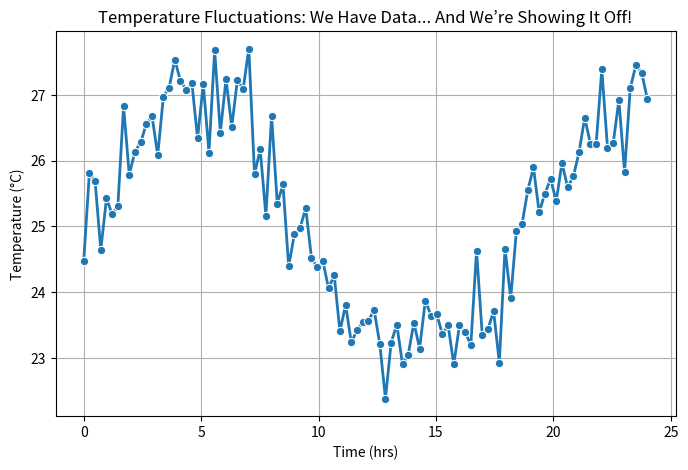
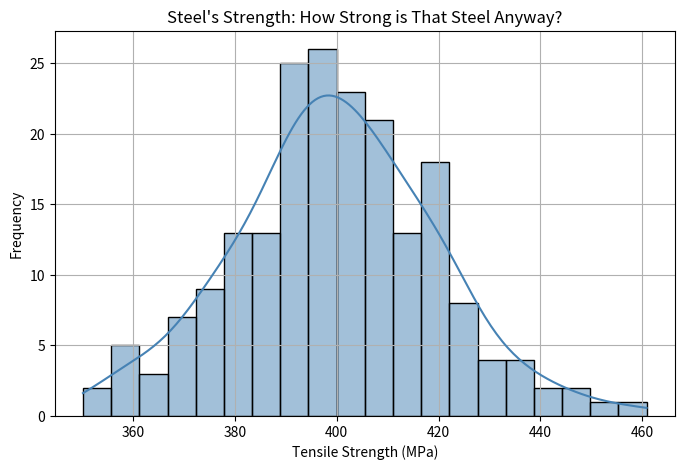
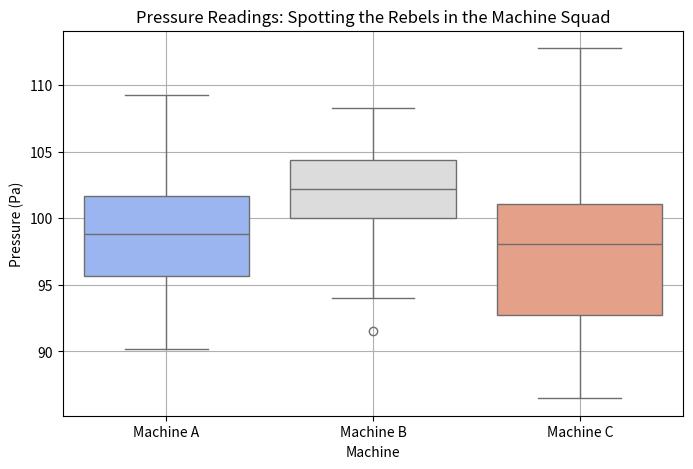
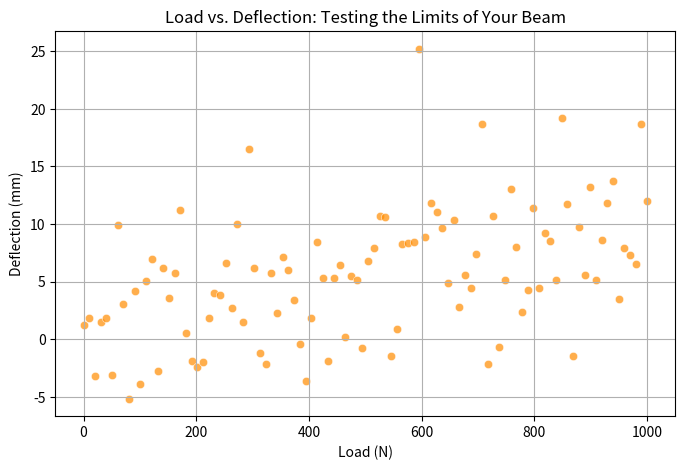
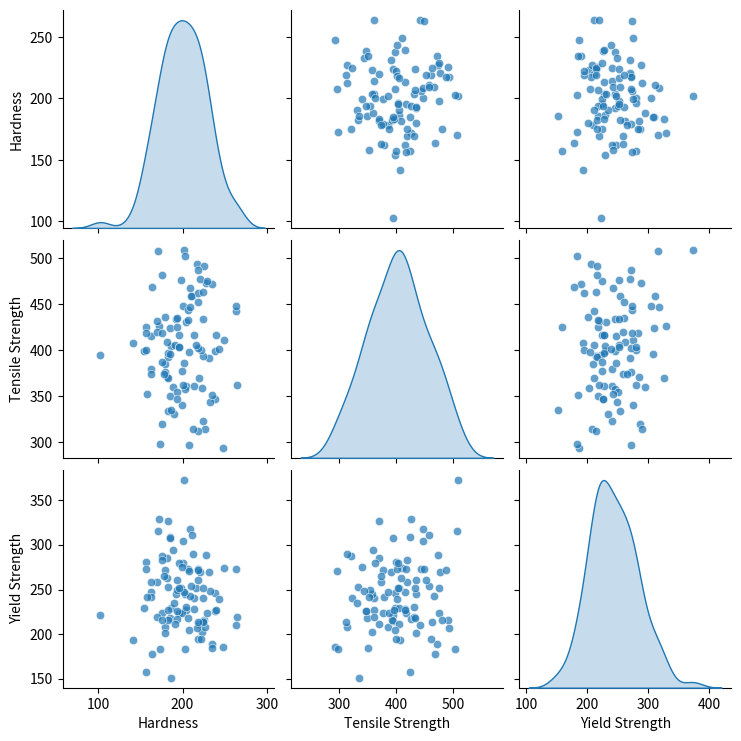
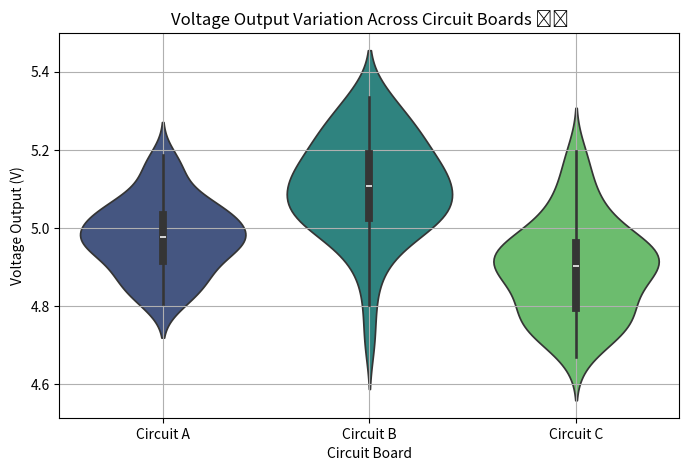
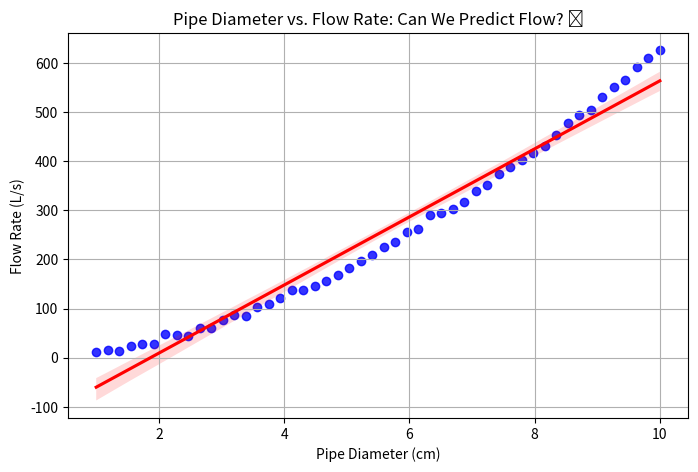
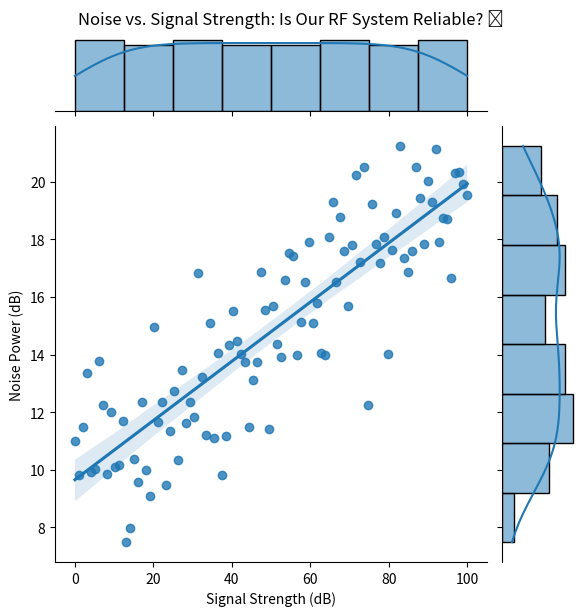
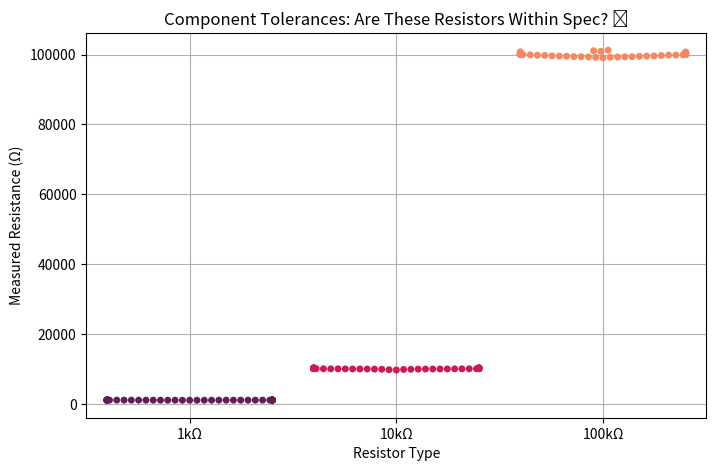
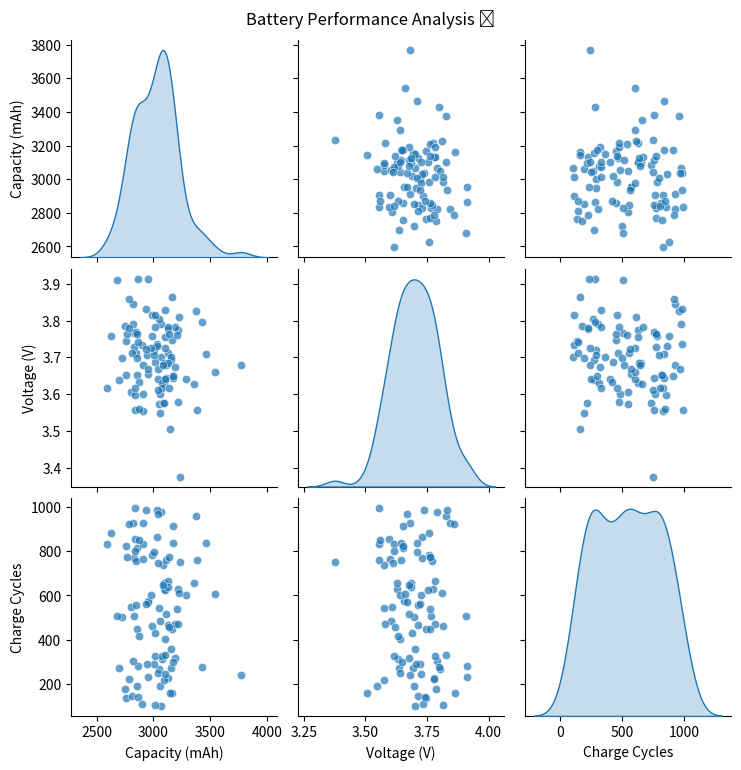

Python code for these plots, in order:
import numpy as np
import pandas as pd
import matplotlib.pyplot as plt
import seaborn as sns

# Simulating sensor data over 24 hours
time = np.linspace(0, 24, 100)  # 24-hour time window
temperature = 25 + 2 * np.sin(time / 3) + np.random.normal(scale=0.5, size=100)

# Making our cool DataFrame
df = pd.DataFrame({"Time (hrs)": time, "Temperature (°C)": temperature})

# Plot it like it’s hot
plt.figure(figsize=(8, 5))
sns.lineplot(x="Time (hrs)", y="Temperature (°C)", data=df, marker="o", linewidth=2)
plt.title("Temperature Fluctuations: We Have Data... And We’re Showing It Off!")
plt.xlabel("Time (hrs)")
plt.ylabel("Temperature (°C)")
plt.grid()
plt.show()

# Steel tensile strength, sampled with a nice bell curve
strength_data = np.random.normal(
    loc=400, scale=20, size=200
)  # 400 MPa average, 20 MPa std dev

# Create DataFrame
df = pd.DataFrame({"Tensile Strength (MPa)": strength_data})

# Plotting that beautiful distribution
plt.figure(figsize=(8, 5))
sns.histplot(df, x="Tensile Strength (MPa)", kde=True, bins=20, color="steelblue")
plt.title("Steel's Strength: How Strong is That Steel Anyway?")
plt.xlabel("Tensile Strength (MPa)")
plt.ylabel("Frequency")
plt.grid()
plt.show()

# Simulating pressure data for three different machines
np.random.seed(42)
machines = ["Machine A", "Machine B", "Machine C"]
pressure_data = {
    "Machine": np.repeat(machines, 50),
    "Pressure (Pa)": np.concatenate(
        [
            np.random.normal(100, 5, 50),
            np.random.normal(102, 4, 50),
            np.random.normal(98, 6, 50),
        ]
    ),
}

df = pd.DataFrame(pressure_data)

# Boxplot time, let's see which sensor needs a slap!
plt.figure(figsize=(8, 5))
sns.boxplot(x="Machine", y="Pressure (Pa)", data=df, palette="coolwarm")
plt.title("Pressure Readings: Spotting the Rebels in the Machine Squad")
plt.xlabel("Machine")
plt.ylabel("Pressure (Pa)")
plt.grid()
plt.show()

# Simulating a simple load vs. deflection data (engineering style!)
load = np.linspace(0, 1000, 100)  # Load in Newtons
deflection = 0.01 * load + np.random.normal(scale=5, size=100)  # Linear with some noise

df = pd.DataFrame({"Load (N)": load, "Deflection (mm)": deflection})

# Scatter plot to reveal the **force of deflection**! ⚡
plt.figure(figsize=(8, 5))
sns.scatterplot(
    x="Load (N)", y="Deflection (mm)", data=df, color="darkorange", alpha=0.7
)
plt.title("Load vs. Deflection: Testing the Limits of Your Beam")
plt.xlabel("Load (N)")
plt.ylabel("Deflection (mm)")
plt.grid()
plt.show()

# Simulating mechanical properties of alloys (Hardness, Tensile Strength, Yield Strength)
df = pd.DataFrame(
    {
        "Hardness": np.random.normal(200, 30, 100),
        "Tensile Strength": np.random.normal(400, 50, 100),
        "Yield Strength": np.random.normal(250, 40, 100),
    }
)

# Pair plot – all the properties, one view
sns.pairplot(df, diag_kind="kde", markers="o", plot_kws={"alpha": 0.7})
plt.show()

# Simulated voltage output data for different circuits
np.random.seed(42)
circuits = ["Circuit A", "Circuit B", "Circuit C"]
data = {
    "Circuit": np.repeat(circuits, 50),
    "Voltage Output (V)": np.concatenate(
        [
            np.random.normal(5.0, 0.1, 50),
            np.random.normal(5.1, 0.15, 50),
            np.random.normal(4.9, 0.12, 50),
        ]
    ),
}

df = pd.DataFrame(data)

# Violin Plot - shows distribution density & spread
plt.figure(figsize=(8, 5))
sns.violinplot(x="Circuit", y="Voltage Output (V)", data=df, palette="viridis")
plt.title("Voltage Output Variation Across Circuit Boards 🎛️")
plt.xlabel("Circuit Board")
plt.ylabel("Voltage Output (V)")
plt.grid()
plt.show()

# Simulated pipe diameter vs flow rate data
diameter = np.linspace(1, 10, 50)
flow_rate = 10 * diameter**1.8 + np.random.normal(
    scale=5, size=50
)  # Power-law relation

df = pd.DataFrame({"Pipe Diameter (cm)": diameter, "Flow Rate (L/s)": flow_rate})

# Regression Plot (Best-fit line)
plt.figure(figsize=(8, 5))
sns.regplot(
    x="Pipe Diameter (cm)",
    y="Flow Rate (L/s)",
    data=df,
    scatter_kws={"color": "blue"},
    line_kws={"color": "red"},
)
plt.title("Pipe Diameter vs. Flow Rate: Can We Predict Flow? 💦")
plt.xlabel("Pipe Diameter (cm)")
plt.ylabel("Flow Rate (L/s)")
plt.grid()
plt.show()

# Simulated noise vs. signal strength data
np.random.seed(42)
signal_strength = np.linspace(0, 100, 100)
noise_power = 10 + 0.1 * signal_strength + np.random.normal(scale=2, size=100)

df = pd.DataFrame(
    {"Signal Strength (dB)": signal_strength, "Noise Power (dB)": noise_power}
)

# Jointplot (Scatter + Histogram)
sns.jointplot(
    x="Signal Strength (dB)", y="Noise Power (dB)", data=df, kind="reg", height=6
)
plt.suptitle("Noise vs. Signal Strength: Is Our RF System Reliable? 📡", y=1.02)
plt.show()

# Simulated resistor values from manufacturing batch
np.random.seed(42)
resistor_types = ["1kΩ", "10kΩ", "100kΩ"]
data = {
    "Resistor Type": np.repeat(resistor_types, 50),
    "Measured Resistance (Ω)": np.concatenate(
        [
            np.random.normal(1000, 20, 50),
            np.random.normal(10000, 150, 50),
            np.random.normal(100000, 500, 50),
        ]
    ),
}

df = pd.DataFrame(data)

# Swarm Plot - Shows individual data points
plt.figure(figsize=(8, 5))
sns.swarmplot(x="Resistor Type", y="Measured Resistance (Ω)", data=df, palette="rocket")
plt.title("Component Tolerances: Are These Resistors Within Spec? 🔬")
plt.xlabel("Resistor Type")
plt.ylabel("Measured Resistance (Ω)")
plt.grid()
plt.show()

# Simulated battery performance dataset
df = pd.DataFrame(
    {
        "Capacity (mAh)": np.random.normal(3000, 200, 100),
        "Voltage (V)": np.random.normal(3.7, 0.1, 100),
        "Charge Cycles": np.random.randint(100, 1000, 100),
    }
)

# Pair Grid Plot - Shows relationships between multiple variables
g = sns.pairplot(df, diag_kind="kde", markers="o", plot_kws={"alpha": 0.7})
g.fig.suptitle("Battery Performance Analysis 🔋", y=1.02)
plt.show()